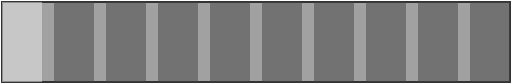
t = 0.00 s
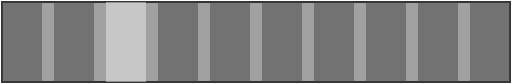
t = 0.20 s
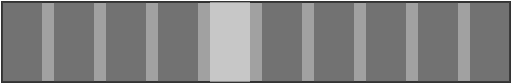
t = 0.40 s
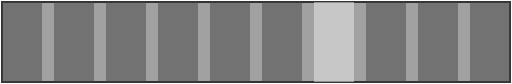
t = 0.60 s
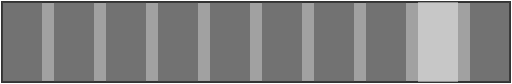
t = 0.80 s
t = 1.00 s: frame unchanged from t = 0.00 s, image omitted

The animated SVG that drew these frames (rendered in a browser with its animation timeline set to each time). Animation: 10 SMIL elements (animate=10); one cycle of 1.00 s.

<?xml version="1.0"?>
<!-- Created with Inkscape (http://www.inkscape.org/) -->
<svg xmlns:rdf="http://www.w3.org/1999/02/22-rdf-syntax-ns#" xmlns="http://www.w3.org/2000/svg" xmlns:cc="http://creativecommons.org/ns#" xmlns:dc="http://purl.org/dc/elements/1.1/" xmlns:svg="http://www.w3.org/2000/svg" xmlns:inkscape="http://www.inkscape.org/namespaces/inkscape" xmlns:sodipodi="http://sodipodi.sourceforge.net/DTD/sodipodi-0.dtd" xmlns:ns1="http://sozi.baierouge.fr" version="1.1" viewBox="0 0 256 42" inkscape:version="0.91 r13725" xmlns:xlink="http://www.w3.org/1999/xlink">
  <metadata>
    <rdf:RDF>
      <cc:Work rdf:about="">
        <dc:format>image/svg+xml</dc:format>
        <dc:type rdf:resource="http://purl.org/dc/dcmitype/StillImage"/>
        <dc:title/>
      </cc:Work>
    </rdf:RDF>
  </metadata>
  <g transform="translate(-44,0)" fill="#444" fill-opacity="0.5">
    <rect height="40" width="254" y="1" x="45" stroke-width="1" stroke="#333333">  
    </rect>
    <rect height="40" width="20" y="1" x="45">
      <animate id="p1" attributeName="fill" attributeType="XML" from="#eee" to="#444" dur="0.1s" fill="freeze" begin="0s; p10.end"/>
    </rect>
    <rect height="40" width="20" y="1" x="71">
      <animate id="p2" attributeName="fill" attributeType="XML" from="#eee" to="#444" dur="0.1s" fill="freeze" begin="p1.end"/>
    </rect>
    <rect height="40" width="20" y="1" x="97">
      <animate id="p3" attributeName="fill" attributeType="XML" from="#eee" to="#444" dur="0.1s" fill="freeze" begin="p2.end"/>
    </rect>
    <rect height="40" width="20" y="1" x="123">
      <animate id="p4" attributeName="fill" attributeType="XML" from="#eee" to="#444" dur="0.1s" fill="freeze" begin="p3.end"/>
    </rect>
    <rect height="40" width="20" y="1" x="149">
      <animate id="p5" attributeName="fill" attributeType="XML" from="#eee" to="#444" dur="0.1s" fill="freeze" begin="p4.end"/>
    </rect>
    <rect height="40" width="20" y="1" x="175">
      <animate id="p6" attributeName="fill" attributeType="XML" from="#eee" to="#444" dur="0.1s" fill="freeze" begin="p5.end"/>
    </rect>
    <rect height="40" width="20" y="1" x="201">
      <animate id="p7" attributeName="fill" attributeType="XML" from="#eee" to="#444" dur="0.1s" fill="freeze" begin="p6.end"/>
    </rect>
    <rect height="40" width="20" y="1" x="227">
      <animate id="p8" attributeName="fill" attributeType="XML" from="#eee" to="#444" dur="0.1s" fill="freeze" begin="p7.end"/>
    </rect>
    <rect height="40" width="20" y="1" x="253">
      <animate id="p9" attributeName="fill" attributeType="XML" from="#eee" to="#444" dur="0.1s" fill="freeze" begin="p8.end"/>
    </rect>
    <rect height="40" width="20" y="1" x="279">
      <animate id="p10" attributeName="fill" attributeType="XML" from="#eee" to="#444" dur="0.1s" fill="freeze" begin="p9.end"/>
    </rect>
  </g>
</svg>
